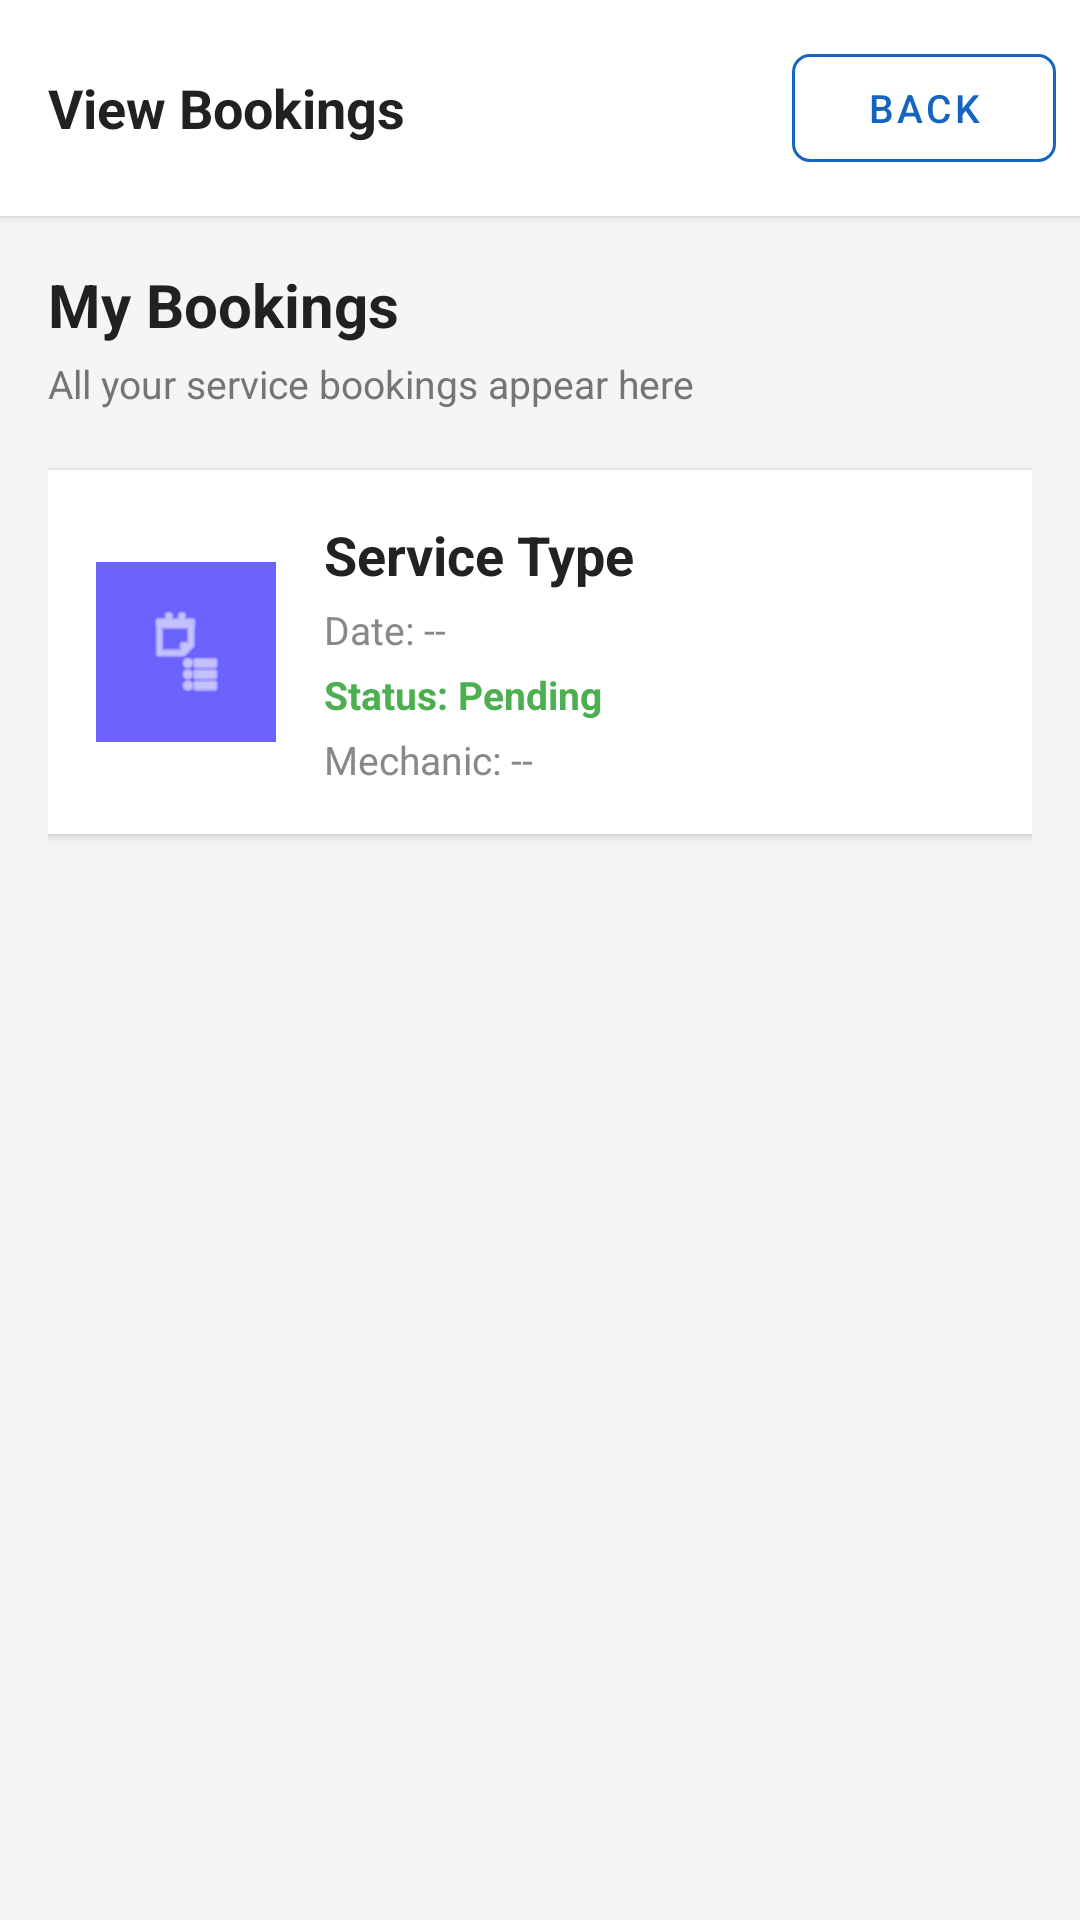

Write the Android layout XML for this screen, with the resource values it uses.
<!-- AndroidManifest.xml: application theme Theme.AutoTrader -->
<!-- res/layout/activity_view_booking.xml -->
<?xml version="1.0" encoding="utf-8"?>
<LinearLayout xmlns:android="http://schemas.android.com/apk/res/android"
    xmlns:app="http://schemas.android.com/apk/res-auto"
    android:layout_width="match_parent"
    android:layout_height="match_parent"
    android:orientation="vertical"
    android:background="#F5F5F5">

    
    <LinearLayout
        android:layout_width="match_parent"
        android:layout_height="wrap_content"
        android:orientation="horizontal"
        android:gravity="center_vertical"
        android:paddingStart="16dp"
        android:paddingEnd="8dp"
        android:paddingTop="12dp"
        android:paddingBottom="12dp"
        android:background="#FFFFFF"
        android:elevation="2dp">

        <TextView
            android:layout_width="0dp"
            android:layout_height="wrap_content"
            android:layout_weight="1"
            android:text="View Bookings"
            android:textSize="18sp"
            android:textStyle="bold"
            android:textColor="#212121"/>

        <com.google.android.material.button.MaterialButton
            android:id="@+id/backBtn"
            style="@style/Widget.MaterialComponents.Button.OutlinedButton"
            android:layout_width="wrap_content"
            android:layout_height="wrap_content"
            android:text="Back"
            android:textSize="13sp"
            app:strokeColor="#1565C0"
            android:textColor="#1565C0"
            app:cornerRadius="6dp"/>
    </LinearLayout>

    
    <ScrollView
        android:layout_width="match_parent"
        android:layout_height="0dp"
        android:layout_weight="1"
        android:fillViewport="true">

        <LinearLayout
            android:layout_width="match_parent"
            android:layout_height="wrap_content"
            android:orientation="vertical"
            android:padding="16dp">

            <TextView
                android:layout_width="wrap_content"
                android:layout_height="wrap_content"
                android:text="My Bookings"
                android:textSize="20sp"
                android:textStyle="bold"
                android:textColor="#212121"
                android:layout_marginBottom="4dp"/>

            <TextView
                android:layout_width="wrap_content"
                android:layout_height="wrap_content"
                android:text="All your service bookings appear here"
                android:textSize="13sp"
                android:textColor="#757575"
                android:layout_marginBottom="20dp"/>

            
            <LinearLayout
                android:layout_width="match_parent"
                android:layout_height="wrap_content"
                android:layout_marginBottom="16dp"
                android:gravity="center_vertical"
                android:orientation="horizontal"
                android:padding="16dp"
                android:background="#FFFFFF"
                android:elevation="2dp">

                <LinearLayout
                    android:layout_width="60dp"
                    android:layout_height="60dp"
                    android:background="#6C63FF"
                    android:gravity="center"
                    android:padding="12dp">
                    <ImageView
                        android:layout_width="30dp"
                        android:layout_height="30dp"
                        android:src="@android:drawable/ic_menu_agenda"
                        app:tint="@android:color/white"/>
                </LinearLayout>

                <LinearLayout
                    android:layout_width="0dp"
                    android:layout_height="wrap_content"
                    android:layout_weight="1"
                    android:orientation="vertical"
                    android:paddingStart="16dp">
                    <TextView
                        android:id="@+id/tvServiceType"
                        android:layout_width="wrap_content"
                        android:layout_height="wrap_content"
                        android:text="Service Type"
                        android:textColor="#222222"
                        android:textSize="18sp"
                        android:textStyle="bold"/>
                    <TextView
                        android:id="@+id/tvBookingDate"
                        android:layout_width="wrap_content"
                        android:layout_height="wrap_content"
                        android:layout_marginTop="4dp"
                        android:text="Date: --"
                        android:textColor="#888888"
                        android:textSize="13sp"/>
                    <TextView
                        android:id="@+id/tvStatus"
                        android:layout_width="wrap_content"
                        android:layout_height="wrap_content"
                        android:layout_marginTop="4dp"
                        android:text="Status: Pending"
                        android:textColor="#4CAF50"
                        android:textSize="13sp"
                        android:textStyle="bold"/>
                    <TextView
                        android:id="@+id/tvMechanic"
                        android:layout_width="wrap_content"
                        android:layout_height="wrap_content"
                        android:layout_marginTop="4dp"
                        android:text="Mechanic: --"
                        android:textColor="#888888"
                        android:textSize="13sp"/>
                </LinearLayout>
            </LinearLayout>

            
            <TextView
                android:id="@+id/tvEmpty"
                android:layout_width="wrap_content"
                android:layout_height="wrap_content"
                android:text="No bookings found"
                android:textSize="15sp"
                android:textColor="#BDBDBD"
                android:layout_gravity="center"
                android:gravity="center"
                android:layout_marginTop="40dp"
                android:visibility="gone"/>

        </LinearLayout>
    </ScrollView>
</LinearLayout>
<!-- resources referenced by this layout -->
<resources>
  <style name="Theme.AutoTrader" parent="Base.Theme.AutoTrader" />
  <style name="Base.Theme.AutoTrader" parent="Theme.Material3.DayNight.NoActionBar" />
</resources>
